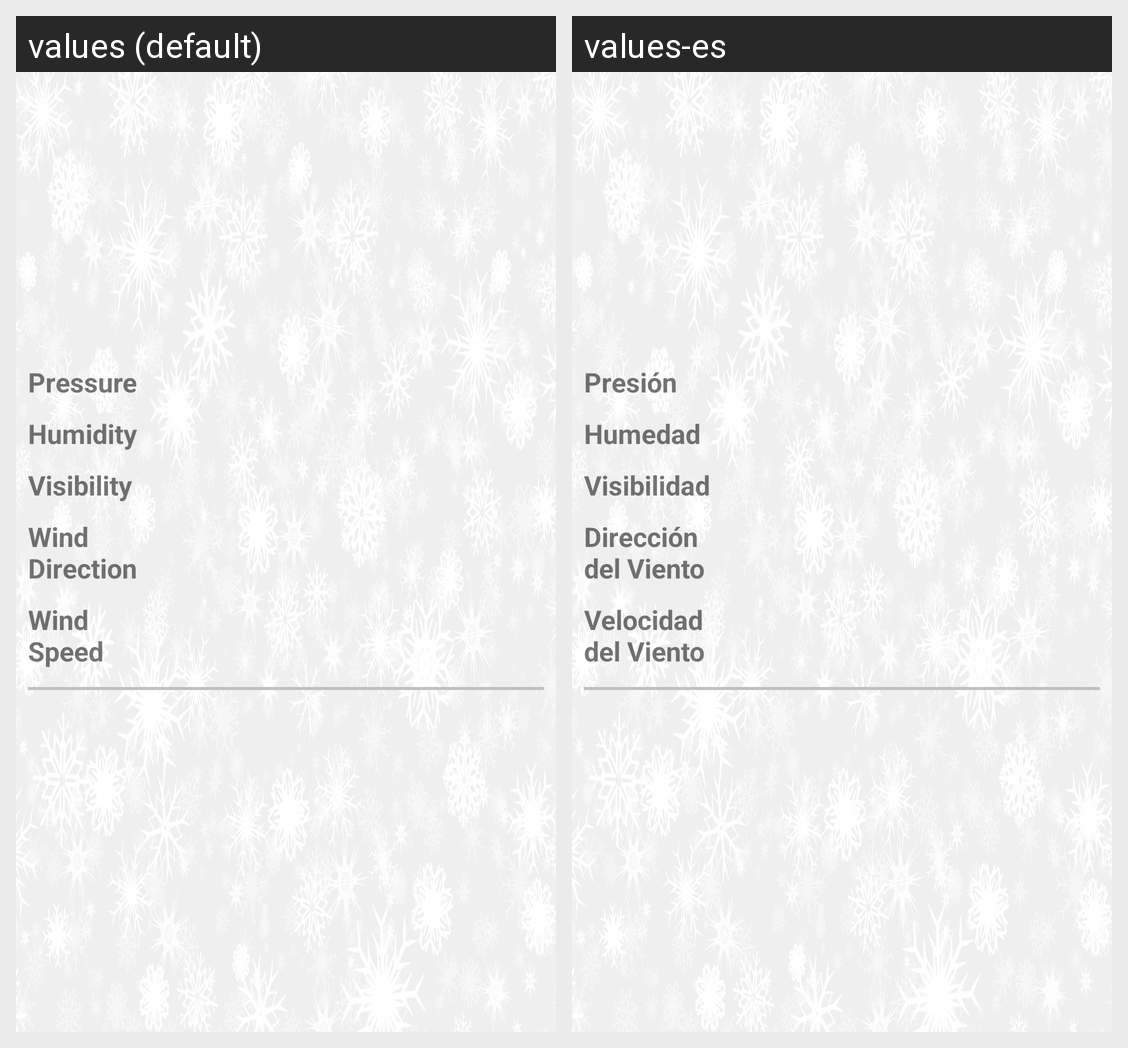

The same Android screen rendered under two of its app's locales, left to right. List the strings drawn on it with the default value and each locale's translation.
Android screen res/layout/layout_city_details_fragment_vert_2.xml rendered under 2 locales, left to right: values (default), values-es. Device: Nexus 5 (rendered at 1080×1920; each locale shown at half size, 540×960, under a caption strip naming it); theme IDR_APP_THEME.
Strings drawn on this screen, with the default value and each locale's value (text and hints the layout hard-codes, and strings that could not be matched under every locale, appear in the picture but are not listed):

IDS_PRESSURE
  values: Pressure
  values-es: Presión

IDS_HUMIDITY
  values: Humidity
  values-es: Humedad

IDS_VISIBILITY
  values: Visibility
  values-es: Visibilidad

IDS_WIND_DIRECTION
  values: Wind Direction
  values-es: Dirección del Viento

IDS_WIND_SPEED
  values: Wind Speed
  values-es: Velocidad del Viento
